Photos from the image-classification dataset "dataset" in the GitHub repository assiri/Vision-Transformer. Its 24 classes are: front or left, front or right, hump, left turn, narrows from left, narrows from right, no horron, no parking, no u-turn, overtaking is forbidden, parking, pedestrian crossing, right or left, right turn, rotor, slow, speed limit 100, speed limit 30, speed limit 40, speed limit 50, speed limit 60, speed limit 80, stop, u-turn.

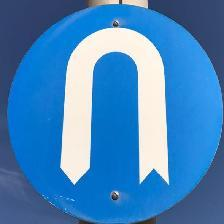
Label: u-turn

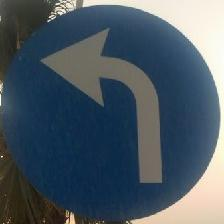
Label: left turn

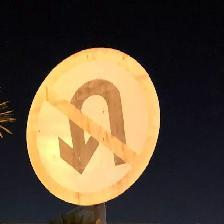
Label: no u-turn

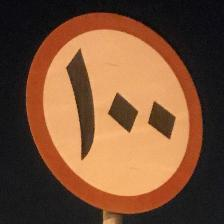
Label: speed limit 100

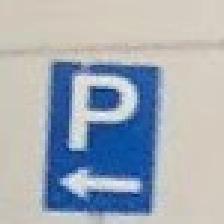
Label: parking

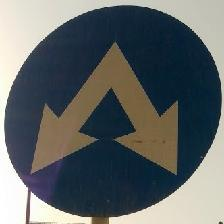
Label: right or left
